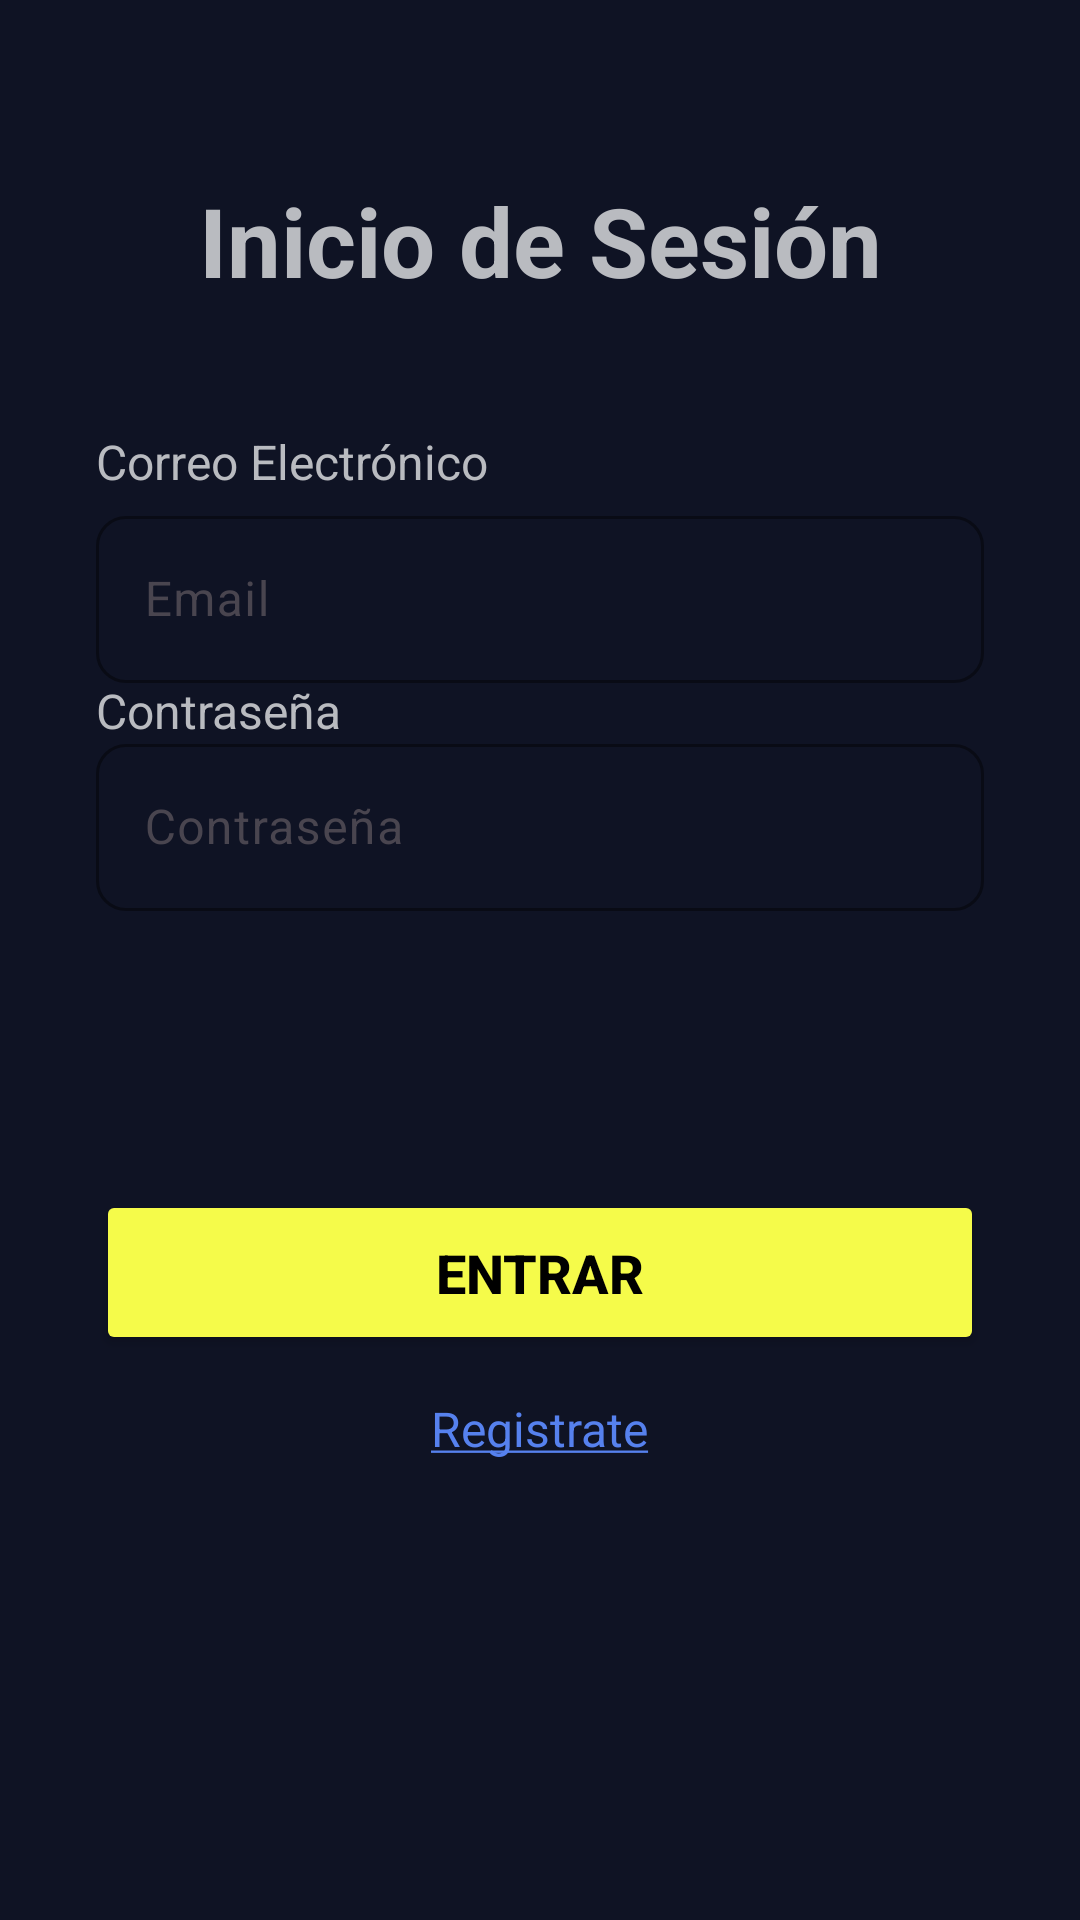

Produce the Android XML layout that renders to this screen, including the resource entries it uses.
<!-- AndroidManifest.xml: application theme Theme.MAVPC -->
<!-- res/layout/login.xml -->
<?xml version="1.0" encoding="utf-8"?>
<androidx.constraintlayout.widget.ConstraintLayout
    xmlns:android="http://schemas.android.com/apk/res/android"
    xmlns:app="http://schemas.android.com/apk/res-auto"
    android:layout_width="match_parent"
    android:layout_height="match_parent"
    android:background="@color/dark_blue"
    android:padding="32dp">

    <TextView
        android:id="@+id/tvTitle"

        android:layout_width="wrap_content"
        android:layout_height="wrap_content"

        android:text="@string/login_title"
        android:textColor="@color/white"
        android:textSize="32sp"
        android:textStyle="bold"

        app:layout_constraintEnd_toEndOf="parent"
        app:layout_constraintStart_toStartOf="parent"
        app:layout_constraintBottom_toBottomOf="parent"
        app:layout_constraintTop_toTopOf="parent"

        app:layout_constraintVertical_bias="0.05"
        app:layout_constraintHorizontal_bias="0.5"/>

    <TextView
        android:id="@+id/tvEmailLabel"

        android:layout_width="wrap_content"
        android:layout_height="wrap_content"

        android:text="@string/login_email"
        android:textColor="@color/white"
        android:textSize="16sp"

        app:layout_constraintEnd_toEndOf="parent"
        app:layout_constraintStart_toStartOf="parent"
        app:layout_constraintBottom_toBottomOf="parent"
        app:layout_constraintTop_toTopOf="parent"

        app:layout_constraintVertical_bias="0.2"
        app:layout_constraintHorizontal_bias="0"/>

    <com.google.android.material.textfield.TextInputLayout
        android:id="@+id/layoutEmail"

        android:layout_width="0dp"
        android:layout_height="wrap_content"
        android:layout_marginTop="8dp"

        app:boxStrokeColor="@color/neon_yellow"

        app:boxCornerRadiusTopStart="10dp"
        app:boxCornerRadiusTopEnd="10dp"
        app:boxCornerRadiusBottomStart="10dp"
        app:boxCornerRadiusBottomEnd="10dp"

        app:layout_constraintEnd_toEndOf="parent"
        app:layout_constraintStart_toStartOf="parent"
        app:layout_constraintBottom_toBottomOf="parent"
        app:layout_constraintTop_toTopOf="parent"
        app:layout_constraintVertical_bias="0.25">

        <com.google.android.material.textfield.TextInputEditText
            android:id="@+id/tiEmail"
            android:layout_width="match_parent"
            android:layout_height="wrap_content"

            android:inputType="textEmailAddress"
            android:hint="Email"

            android:textColor="@color/white"
            android:maxLines="1"/>
    </com.google.android.material.textfield.TextInputLayout>

    <TextView
        android:id="@+id/tvPasswordLabel"

        android:layout_width="wrap_content"
        android:layout_height="wrap_content"

        android:text="@string/login_pass"
        android:textColor="@color/white"
        android:textSize="16sp"

        app:layout_constraintEnd_toEndOf="parent"
        app:layout_constraintStart_toStartOf="parent"
        app:layout_constraintBottom_toBottomOf="parent"
        app:layout_constraintTop_toTopOf="parent"

        app:layout_constraintVertical_bias="0.35"
        app:layout_constraintHorizontal_bias="0"/>

    <com.google.android.material.textfield.TextInputLayout
        android:id="@+id/layoutPass"

        android:layout_width="0dp"
        android:layout_height="wrap_content"
        android:layout_marginTop="8dp"

        app:boxStrokeColor="@color/neon_yellow"

        app:boxCornerRadiusTopStart="10dp"
        app:boxCornerRadiusTopEnd="10dp"
        app:boxCornerRadiusBottomStart="10dp"
        app:boxCornerRadiusBottomEnd="10dp"

        app:layout_constraintEnd_toEndOf="parent"
        app:layout_constraintStart_toStartOf="parent"
        app:layout_constraintBottom_toBottomOf="parent"
        app:layout_constraintTop_toTopOf="parent"
        app:layout_constraintVertical_bias="0.4">

        <com.google.android.material.textfield.TextInputEditText
            android:id="@+id/tiPass"
            android:layout_width="match_parent"
            android:layout_height="wrap_content"

            android:inputType="textPassword"
            android:hint="Contraseña"

            android:textColor="@color/white"
            android:maxLines="1"/>
    </com.google.android.material.textfield.TextInputLayout>

    <Button
        android:id="@+id/btnLogin"

        android:layout_width="match_parent"
        android:layout_height="55dp"

        android:backgroundTint="@color/neon_yellow"

        android:text="@string/login_enter"
        android:textColor="#000000"
        android:textSize="18sp"
        android:textStyle="bold"

        app:layout_constraintEnd_toEndOf="parent"
        app:layout_constraintStart_toStartOf="parent"
        app:layout_constraintBottom_toBottomOf="parent"
        app:layout_constraintTop_toTopOf="parent"

        app:layout_constraintVertical_bias="0.7"
        app:layout_constraintHorizontal_bias="0.5"/>

    <TextView
        android:id="@+id/tvRegister"

        android:layout_width="wrap_content"
        android:layout_height="wrap_content"

        android:layout_marginTop="24dp"

        android:text="@string/login_register"
        android:textColor="@color/link_blue"
        android:textSize="16sp"

        android:padding="8dp"

        app:layout_constraintEnd_toEndOf="parent"
        app:layout_constraintStart_toStartOf="parent"
        app:layout_constraintBottom_toBottomOf="parent"
        app:layout_constraintTop_toTopOf="parent"

        app:layout_constraintVertical_bias="0.78"
        app:layout_constraintHorizontal_bias="0.5"/>
</androidx.constraintlayout.widget.ConstraintLayout>
<!-- resources referenced by this layout -->
<resources>
  <color name="dark_blue">#0F1324</color>
  <color name="link_blue">#5681ee</color>
  <color name="neon_yellow">#F5FB4A</color>
  <color name="white">#b9bbc0</color>
  <string name="login_email">Correo Electrónico</string>
  <string name="login_enter">Entrar</string>
  <string name="login_pass">Contraseña</string>
  <string name="login_register"><u>Registrate</u></string>
  <string name="login_title">Inicio de Sesión</string>
  <style name="Theme.MAVPC" parent="Base.Theme.MAVPC" />
  <style name="Base.Theme.MAVPC" parent="Theme.Material3.DayNight.NoActionBar">
          
          
      </style>
</resources>
